Dataset: Zeytin_224x224_Augmented (GitHub, omersuyank/OliveDiseases). Classes: kus gozu mantari, pas akari, saglikli.

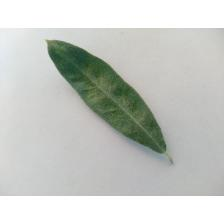
Label: pas akari

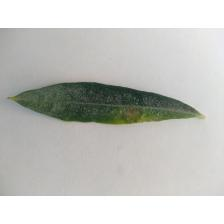
Label: kus gozu mantari

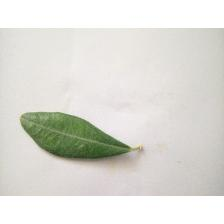
Label: saglikli

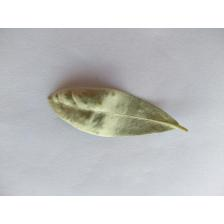
Label: pas akari

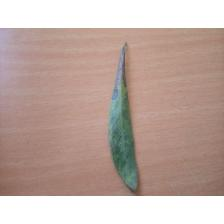
Label: kus gozu mantari

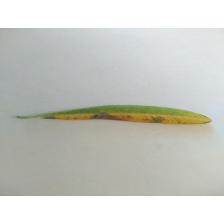
Label: kus gozu mantari
